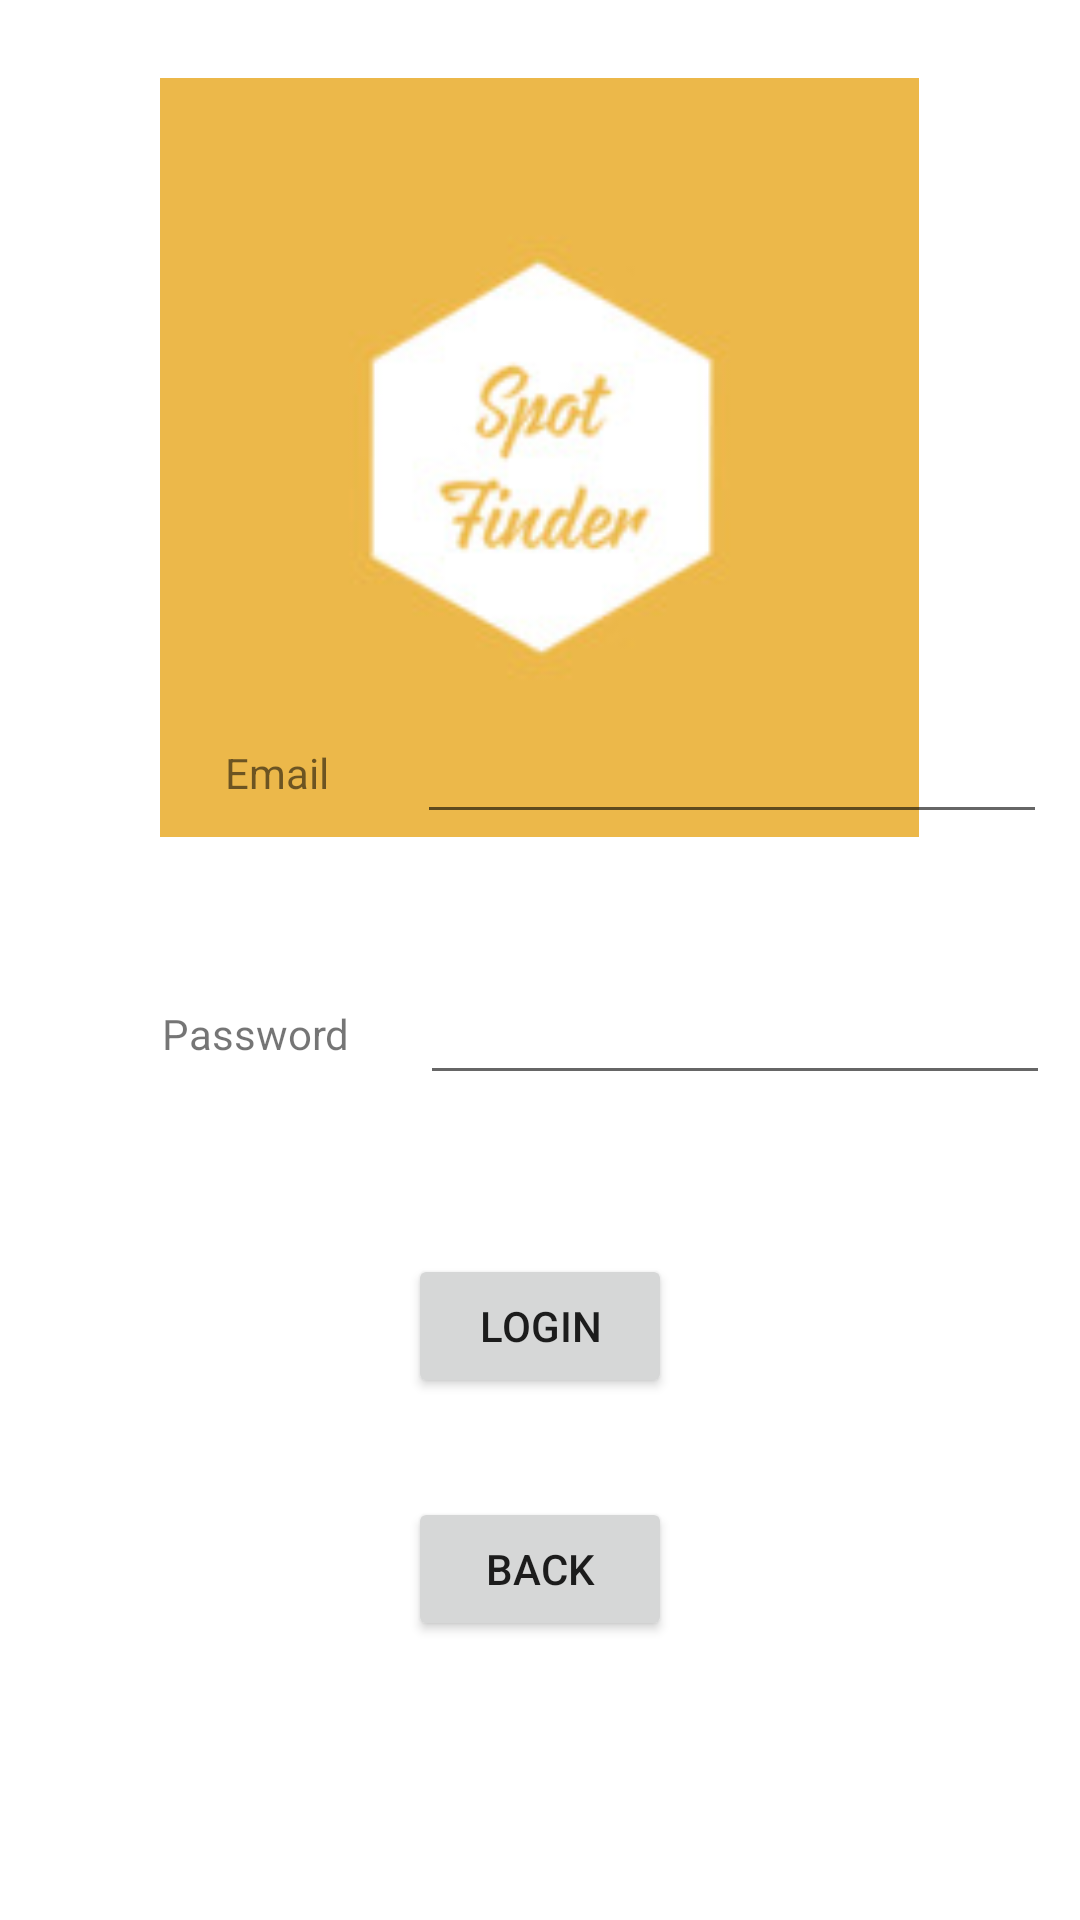

The Android layout XML behind this screen, and the referenced resources:
<!-- AndroidManifest.xml: application theme Theme.VacationApp -->
<!-- res/layout/login.xml -->
<?xml version="1.0" encoding="utf-8"?>
<RelativeLayout
    xmlns:android="http://schemas.android.com/apk/res/android"
    xmlns:tools="http://schemas.android.com/tools"
    android:layout_height="match_parent"
    android:layout_width="match_parent"
    tools:context=".LoginUser">

    <ImageView
        android:id="@+id/imageViewLogo"
        android:layout_width="253dp"
        android:layout_height="283dp"
        android:layout_alignParentTop="true"
        android:layout_centerHorizontal="true"
        android:layout_marginTop="11dp"
        android:src="@drawable/logo" />

    <TextView
        android:id="@+id/loginEmail"
        android:layout_width="wrap_content"
        android:layout_height="wrap_content"
        android:layout_alignParentStart="true"
        android:layout_alignParentBottom="true"
        android:layout_centerVertical="true"
        android:layout_marginStart="75dp"
        android:layout_marginBottom="373dp"
        android:text="@string/email" />
    <EditText
        android:id="@+id/editTextEmailLogin"
        android:layout_width="wrap_content"
        android:layout_height="wrap_content"
        android:layout_alignParentStart="true"
        android:layout_alignParentBottom="true"
        android:layout_centerVertical="true"
        android:layout_marginStart="139dp"
        android:layout_marginBottom="362dp"
        android:autofillHints=""
        android:ems="10"
        android:inputType="textEmailAddress" />

    <TextView
        android:id="@+id/loginPassword"
        android:layout_width="wrap_content"
        android:layout_height="wrap_content"
        android:layout_alignParentStart="true"
        android:layout_alignParentBottom="true"
        android:layout_marginStart="54dp"
        android:layout_marginBottom="286dp"
        android:text="@string/password" />

    <EditText
        android:id="@+id/editTextPasswordLogin"
        android:layout_width="wrap_content"
        android:layout_height="wrap_content"
        android:layout_alignParentStart="true"
        android:layout_alignParentBottom="true"
        android:layout_marginStart="140dp"
        android:layout_marginBottom="275dp"
        android:ems="10"
        android:inputType="textPassword" />

    <Button
        android:id="@+id/backButtonLogin"
        android:layout_width="wrap_content"
        android:layout_height="wrap_content"
        android:layout_alignParentBottom="true"
        android:layout_centerHorizontal="true"
        android:layout_marginBottom="93dp"
        android:text="@string/back" />

    <Button
        android:id="@+id/loginButton"
        android:layout_width="wrap_content"
        android:layout_height="wrap_content"
        android:layout_alignParentBottom="true"
        android:layout_centerHorizontal="true"
        android:layout_marginBottom="174dp"
        android:text="@string/login" />

</RelativeLayout>
<!-- resources referenced by this layout -->
<resources>
  <!-- drawable logo: jpg bitmap (drawable, 4925 bytes) -->
  <string name="back">Back</string>
  <string name="email">Email</string>
  <string name="login">LogIn</string>
  <string name="password">Password</string>
  <style name="Theme.VacationApp" parent="Theme.MaterialComponents.DayNight.DarkActionBar">
          
          <item name="colorPrimary">@color/purple_500</item>
          <item name="colorPrimaryVariant">@color/purple_700</item>
          <item name="colorOnPrimary">@color/white</item>
          
          <item name="colorSecondary">@color/teal_200</item>
          <item name="colorSecondaryVariant">@color/teal_700</item>
          <item name="colorOnSecondary">@color/black</item>
          
          <item name="android:statusBarColor" tools:targetApi="l">?attr/colorPrimaryVariant</item>
          
      </style>
  <!-- not gathered from this repository: default colours our renderer supplied (Android Studio template values) -->
  <color name="purple_500">#FF6200EE</color>
  <color name="purple_700">#FF3700B3</color>
  <color name="teal_200">#FF03DAC5</color>
  <color name="teal_700">#FF018786</color>
  <color name="black">#FF000000</color>
  <color name="white">#FFFFFFFF</color>
</resources>
